Run: headless pygame with SDL's dummy video driver; simulated clock (each Clock.tick advances the game by its frame time, no real sleeping); random seed 0; keys injected as events and as key.get_pressed() state; no mouse input.
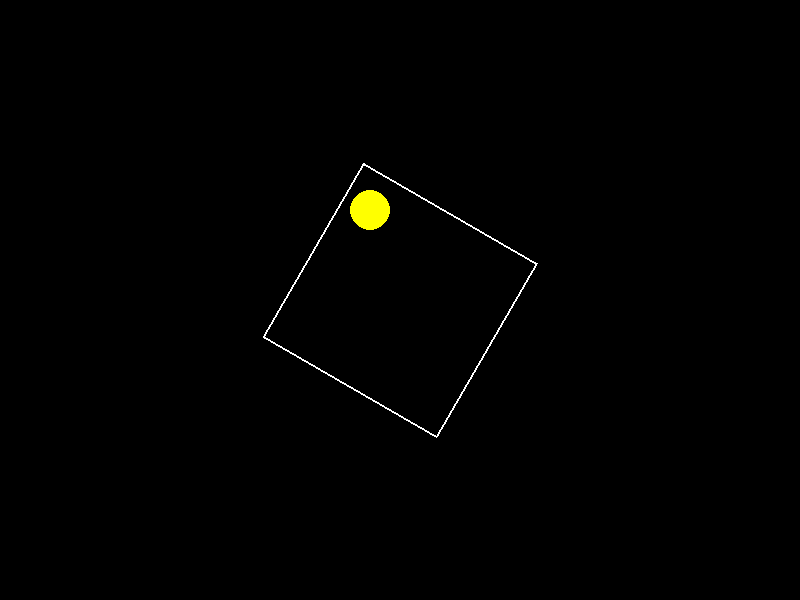
Frame 1 of 4 · flips 1–60 · no input
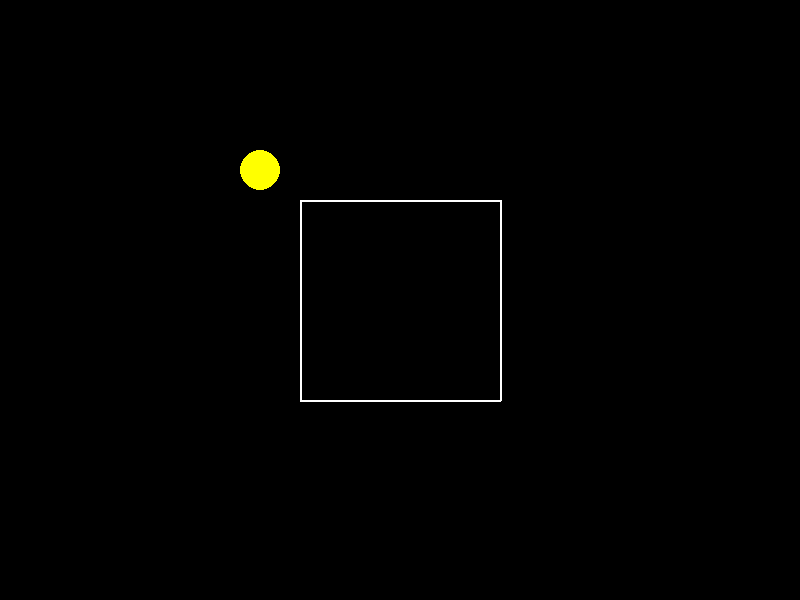
Frame 2 of 4 · flips 61–180 · tapped SPACE, RETURN · held RIGHT (→), D
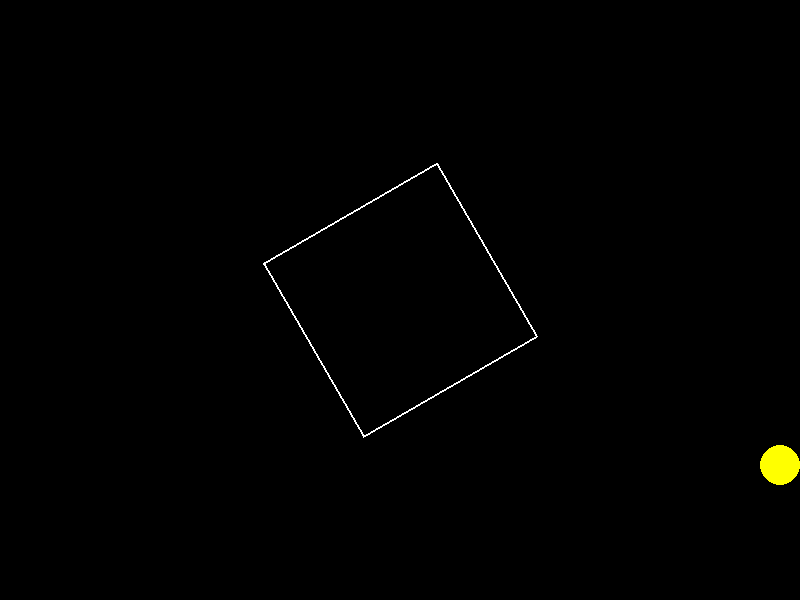
Frame 3 of 4 · flips 181–300 · held DOWN (↓), S
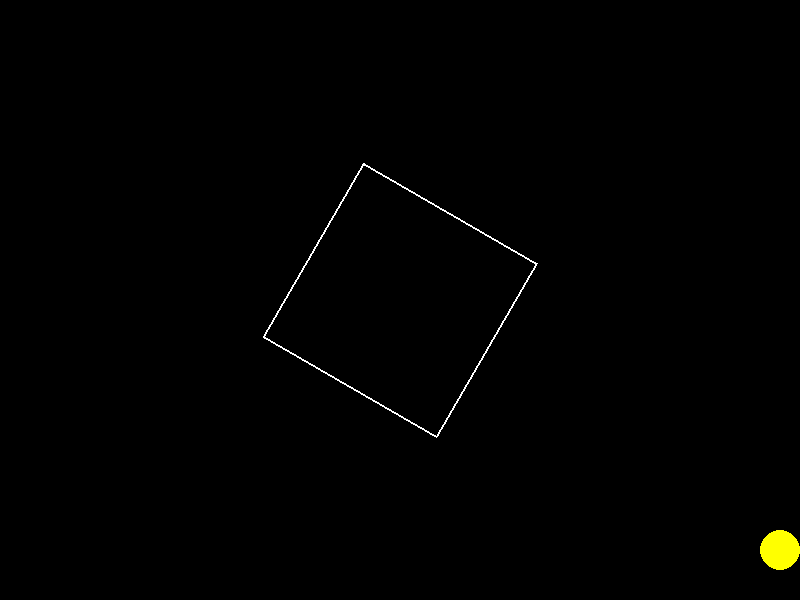
Frame 4 of 4 · flips 301–420 · held LEFT (←), A, UP (↑), W

The pygame program that drew these frames:

import pygame
import math

# Initialize Pygame
pygame.init()

# Screen dimensions
screen_width = 800
screen_height = 600
screen = pygame.display.set_mode((screen_width, screen_height))
pygame.display.set_caption("Bouncing Yellow Ball in Rotating Square")

# Colors
black = (0, 0, 0)
white = (255, 255, 255)
yellow = (255, 255, 0)

# Ball properties
ball_radius = 20
ball_x = screen_width // 2
ball_y = screen_height // 2
ball_speed_x = 5
ball_speed_y = 5

# Square properties
square_size = 200
half_square_size = square_size / 2 # Pre-calculate half_size
square_center_x = screen_width // 2
square_center_y = screen_height // 2
square_rotation_angle = 0
square_rotation_speed = 0.5  # Degrees per frame

# Clock for controlling frame rate
clock = pygame.time.Clock()
fps = 60

def rotate_point(x, y, center_x, center_y, cos_angle, sin_angle): # Pass pre-calculated cos and sin
    """Rotates a point using pre-calculated cos and sin."""
    rotated_x = cos_angle * (x - center_x) - sin_angle * (y - center_y) + center_x
    rotated_y = sin_angle * (x - center_x) + cos_angle * (y - center_y) + center_y
    return rotated_x, rotated_y

def draw_rotated_square(surface, color, center_x, center_y, size, angle_degrees):
    """Draws a rotated square."""
    points = [
        (-half_square_size, -half_square_size), # Use pre-calculated half_square_size
        (half_square_size, -half_square_size),  # Use pre-calculated half_square_size
        (half_square_size, half_square_size),   # Use pre-calculated half_square_size
        (-half_square_size, half_square_size)   # Use pre-calculated half_square_size
    ]
    rotated_points = []
    for x, y in points:
        rotated_x, rotated_y = rotate_point(x, y, 0, 0, math.cos(math.radians(angle_degrees)), math.sin(math.radians(angle_degrees))) # Calculate cos and sin here for drawing
        rotated_points.append((rotated_x + center_x, rotated_y + center_y))

    pygame.draw.polygon(surface, color, rotated_points, 2)

def is_ball_inside_rotated_square(ball_x, ball_y, square_center_x, square_center_y, square_size, angle_degrees, ball_radius):
    """Checks if the ball is inside the rotated square, considering ball's radius."""
    half_size = half_square_size
    translated_ball_x = ball_x - square_center_x
    translated_ball_y = ball_y - square_center_y

    angle_radians = math.radians(-angle_degrees)
    cos_angle = math.cos(angle_radians)
    sin_angle = math.sin(angle_radians)

    rotated_ball_x, rotated_ball_y = rotate_point(translated_ball_x, translated_ball_y, 0, 0, cos_angle, sin_angle)

    return (-half_size <= rotated_ball_x - ball_radius <= half_size and # Simplified inside check
            -half_size <= rotated_ball_y - ball_radius <= half_size)

def handle_collision_with_rotated_square(ball_x, ball_y, ball_speed_x, ball_speed_y, square_center_x, square_center_y, square_size, angle_degrees, ball_radius):
    """Handles collision of the ball with the rotated square and returns updated ball speeds."""
    half_size = half_square_size

    translated_ball_x = ball_x - square_center_x
    translated_ball_y = ball_y - square_center_y

    angle_radians = math.radians(-angle_degrees)
    cos_angle = math.cos(angle_radians)
    sin_angle = math.sin(angle_radians)

    rotated_ball_x, rotated_ball_y = rotate_point(translated_ball_x, translated_ball_y, 0, 0, cos_angle, sin_angle)

    new_ball_speed_x = ball_speed_x
    new_ball_speed_y = ball_speed_y

    if rotated_ball_x + ball_radius > half_size and ball_speed_x > 0: # Right edge
        new_ball_speed_x = -abs(ball_speed_x)
    if rotated_ball_x - ball_radius < -half_size and ball_speed_x < 0: # Left edge
        new_ball_speed_x = abs(ball_speed_x)
    if rotated_ball_y + ball_radius > half_size and ball_speed_y > 0: # Bottom edge
        new_ball_speed_y = -abs(ball_speed_y)
    if rotated_ball_y - ball_radius < -half_size and ball_speed_y < 0: # Top edge
        new_ball_speed_y = abs(ball_speed_y)

    return new_ball_speed_x, new_ball_speed_y


# Game loop
running = True
while running:
    for event in pygame.event.get():
        if event.type == pygame.QUIT:
            running = False

    # Update square rotation
    square_rotation_angle += square_rotation_speed
    if square_rotation_angle >= 360:
        square_rotation_angle -= 360

    # Move ball
    ball_x += ball_speed_x
    ball_y += ball_speed_y

    # Collision detection and handling with rotated square
    if not is_ball_inside_rotated_square(ball_x, ball_y, square_center_x, square_center_y, square_size, square_rotation_angle, ball_radius):
        ball_speed_x, ball_speed_y = handle_collision_with_rotated_square(
            ball_x, ball_y, ball_speed_x, ball_speed_y, square_center_x, square_center_y, square_size, square_rotation_angle, ball_radius
        )

    # Keep ball within screen bounds (optional)
    if ball_x - ball_radius < 0 or ball_x + ball_radius > screen_width:
        ball_speed_x *= -1
        ball_x = max(ball_radius, min(ball_x, screen_width - ball_radius))
    if ball_y - ball_radius < 0 or ball_y + ball_radius > screen_height:
        ball_speed_y *= -1
        ball_y = max(ball_radius, min(ball_y, screen_height - ball_radius))


    # Drawing
    screen.fill(black)
    draw_rotated_square(screen, white, square_center_x, square_center_y, square_size, square_rotation_angle)
    pygame.draw.circle(screen, yellow, (int(ball_x), int(ball_y)), ball_radius)

    pygame.display.flip()

    clock.tick(fps)

pygame.quit()
